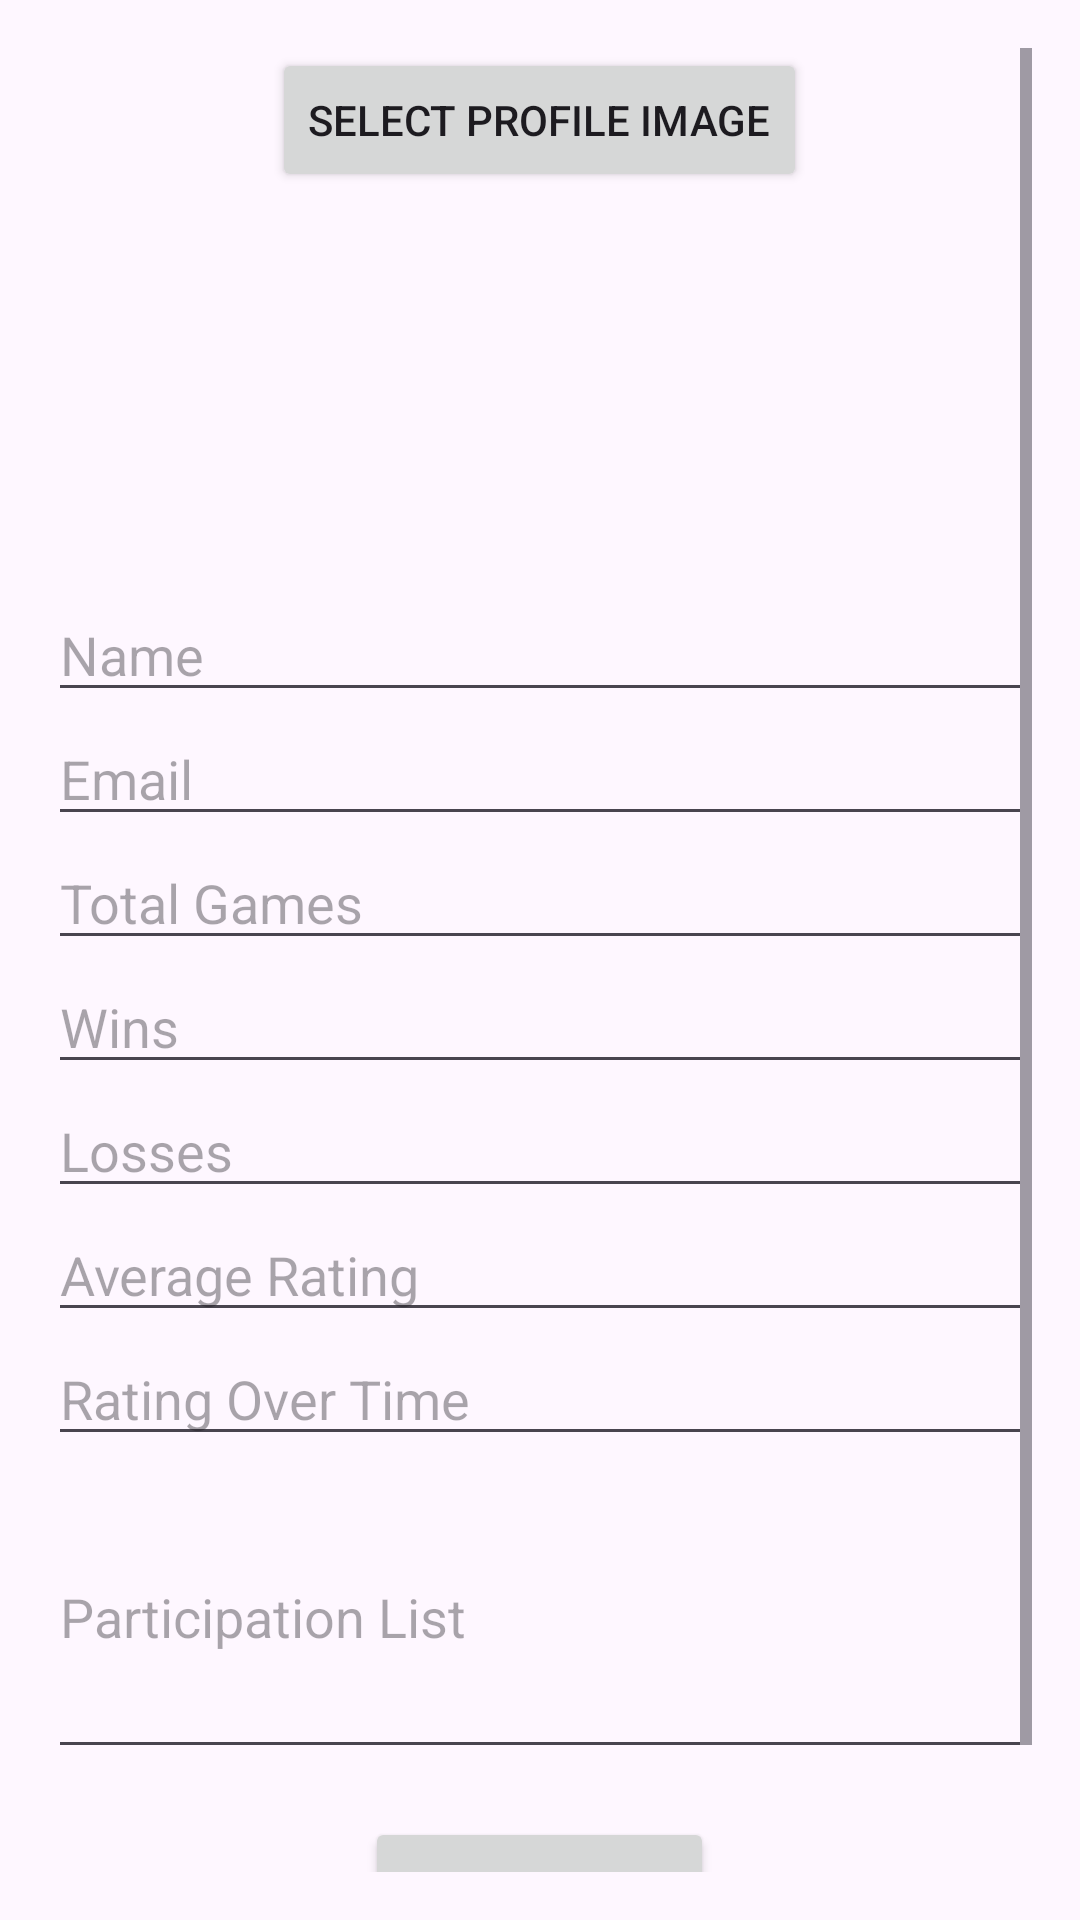

Write the Android layout XML for this screen, with the resource values it uses.
<!-- AndroidManifest.xml: application theme Theme.Sportsapp -->
<!-- res/layout/fragment_profile.xml -->
<?xml version="1.0" encoding="utf-8"?>
<ScrollView xmlns:android="http://schemas.android.com/apk/res/android"
    android:layout_width="match_parent"
    android:layout_height="match_parent"
    android:padding="16dp">

    <LinearLayout
        android:layout_width="match_parent"
        android:layout_height="wrap_content"
        android:orientation="vertical">

        
        <Button
            android:id="@+id/select_image_button"
            android:layout_width="wrap_content"
            android:layout_height="wrap_content"
            android:layout_gravity="center_horizontal"
            android:text="Select Profile Image" />

        <ImageView
            android:id="@+id/profile_image"
            android:layout_width="100dp"
            android:layout_height="100dp"
            android:layout_gravity="center"
            android:src="@drawable/baseline_perm_identity_24"
            android:contentDescription="Profile Image"
            android:layout_marginTop="16dp"
            android:layout_marginBottom="16dp"
            android:scaleType="centerCrop" />

        
        <EditText
            android:id="@+id/name"
            android:layout_width="match_parent"
            android:layout_height="wrap_content"
            android:hint="Name"
            android:textSize="18sp"
            android:inputType="textPersonName" />

        <EditText
            android:id="@+id/email"
            android:layout_width="match_parent"
            android:layout_height="wrap_content"
            android:hint="Email"
            android:textSize="18sp"
            android:inputType="textEmailAddress" />

        <EditText
            android:id="@+id/total_games"
            android:layout_width="match_parent"
            android:layout_height="wrap_content"
            android:hint="Total Games"
            android:textSize="18sp"
            android:inputType="number" />

        <EditText
            android:id="@+id/win_count"
            android:layout_width="match_parent"
            android:layout_height="wrap_content"
            android:hint="Wins"
            android:textSize="18sp"
            android:inputType="number" />

        <EditText
            android:id="@+id/lose_count"
            android:layout_width="match_parent"
            android:layout_height="wrap_content"
            android:hint="Losses"
            android:textSize="18sp"
            android:inputType="number" />

        <EditText
            android:id="@+id/average_rating"
            android:layout_width="match_parent"
            android:layout_height="wrap_content"
            android:hint="Average Rating"
            android:textSize="18sp"
            android:inputType="numberDecimal" />

        <EditText
            android:id="@+id/rating_over_time"
            android:layout_width="match_parent"
            android:layout_height="wrap_content"
            android:hint="Rating Over Time"
            android:textSize="18sp"
            android:inputType="text" />

        <EditText
            android:id="@+id/participation_list"
            android:layout_width="match_parent"
            android:layout_height="wrap_content"
            android:hint="Participation List"
            android:textSize="18sp"
            android:inputType="textMultiLine"
            android:lines="4" />

        
        <Button
            android:id="@+id/profile_save_button"
            android:layout_width="wrap_content"
            android:layout_height="wrap_content"
            android:layout_gravity="center_horizontal"
            android:layout_marginTop="16dp"
            android:text="Save Profile" />

        
        <TextView
            android:id="@+id/profile_display"
            android:layout_width="match_parent"
            android:layout_height="wrap_content"
            android:text="Profile Data"
            android:textSize="18sp"
            android:layout_marginTop="10dp" />

    </LinearLayout>

</ScrollView>
<!-- resources referenced by this layout -->
<resources>
  <style name="Theme.Sportsapp" parent="Base.Theme.Sportsapp" />
  <style name="Base.Theme.Sportsapp" parent="Theme.Material3.DayNight.NoActionBar">
          
          
      <item name="colorPrimary">@color/blue</item>
      </style>
  <color name="blue">#2196F3</color>
</resources>
